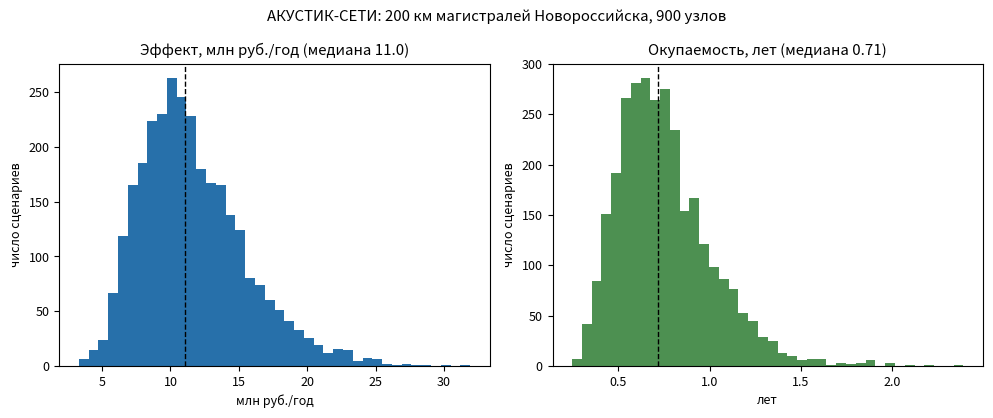

The script that saved this image:
# АКУСТИК-СЕТИ: экономика обнаружения утечек, Монте-Карло 3000 сценариев
# Запуск: python3 aquaseti_economics.py -> aquaseti_economics.png
import numpy as np
import matplotlib.pyplot as plt

rng = np.random.default_rng(3)
N = 3000
LENGTH_KM = 200.0
TARIFF = 47.0            # руб./м³, Новороссийск
NODES = 900
CAPEX = NODES * 7200 + 1.4e6   # узлы + сервер/внедрение

leaks_year = rng.poisson(np.clip(rng.normal(46, 9, N), 20, 90))      # скрытых утечек/год
q_m3h = rng.triangular(0.6, 1.2, 2.4, N)                              # средний дебит
months_hidden = rng.triangular(1.0, 3.0, 6.0, N)                      # без системы
saved_m3 = leaks_year * q_m3h * 24 * 30.4 * months_hidden
water_money = saved_m3 * TARIFF / 1e6
avaria = rng.poisson(10, N) * rng.triangular(300, 400, 600, N) * 1e3 / 1e6
total = water_money + avaria
payback_years = CAPEX / 1e6 / total

plt.rcParams.update({"font.size": 9})
fig, ax = plt.subplots(1, 2, figsize=(10, 4.2))
ax[0].hist(total, bins=40, color="#01579b", alpha=0.85)
ax[0].axvline(np.median(total), color="k", ls="--", lw=1)
ax[0].set_title(f"Эффект, млн руб./год (медиана {np.median(total):.1f})")
ax[0].set_xlabel("млн руб./год"); ax[0].set_ylabel("число сценариев")
ax[1].hist(payback_years, bins=40, color="#2e7d32", alpha=0.85)
ax[1].axvline(np.median(payback_years), color="k", ls="--", lw=1)
ax[1].set_title(f"Окупаемость, лет (медиана {np.median(payback_years):.2f})")
ax[1].set_xlabel("лет"); ax[1].set_ylabel("число сценариев")
fig.suptitle("АКУСТИК-СЕТИ: 200 км магистралей Новороссийска, 900 узлов")
fig.tight_layout()
fig.savefig("aquaseti_economics.png", dpi=150)
print("медиана эффекта %.1f млн руб./год; окупаемость %.2f года"
      % (np.median(total), np.median(payback_years)))
